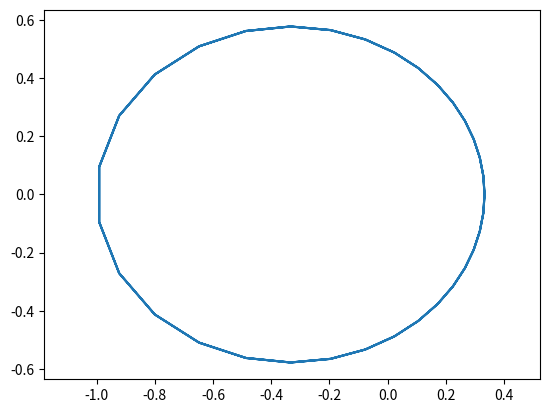

This figure's Python source:
import matplotlib.pyplot as plt
import numpy as np

E = 0.5
fi = np.linspace(0, 6*np.pi, 100)

rx = 2
ry = 1
p = ( ry )**2 / rx 

r = p / ( 1 + E * np.cos(fi))

x = r*np.cos(fi)
y = r*np.sin(fi)

plt.plot( x , y )
plt.axis('equal')
plt.show()
    	



